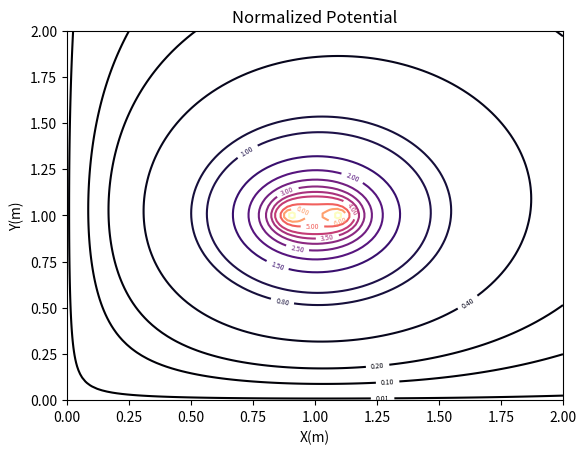

The matplotlib source for this figure:
import numpy as np
import scipy as sp
from scipy import integrate
import matplotlib
import matplotlib.pyplot as plt
from mpl_toolkits import mplot3d


def f(x, y):
    def Fi1(TH): return (0.1)/(np.sqrt((x - 1 - 0.1*np.cos(TH)) ** 2 + (y-1)**2 + 0.01*((np.sin(TH))**2)))
    fi1, error1 = integrate.quad(Fi1, 0, np.pi*2)

    def Fi2(TH): return (-0.1)/(np.sqrt((x + 1 - 0.1*np.cos(TH)) ** 2 + (y-1)**2 + 0.01*((np.sin(TH))**2)))
    fi2, error2 = integrate.quad(Fi2, 0, np.pi*2)

    def Fi3(TH): return (0.1)/(np.sqrt((x + 1 - 0.1*np.cos(TH)) ** 2 + (y+1)**2 + 0.01*((np.sin(TH))**2)))
    fi3, error3 = integrate.quad(Fi3, 0, np.pi*2)

    def Fi4(TH): return (-0.1)/(np.sqrt((x - 1 - 0.1*np.cos(TH))** 2 + (y+1)**2 + 0.01*((np.sin(TH))**2)))
    fi4, error4 = integrate.quad(Fi4, 0, np.pi*2)

    return fi1 + fi2 + fi3 + fi4

f1 = np.vectorize(f)

x = np.linspace(0, 2, 100)
y = np.linspace(0, 2, 100)
X, Y = np.meshgrid(x, y)
Z = f1(X, Y)

fig, ax = plt.subplots()
CS = ax.contour(X, Y, Z, zdir = 'xy', offset = 11,
                levels = [0.01, 0.1, 0.2, 0.4, 0.8, 1.0, 1.5, 2, 2.5, 3, 3.5, 4, 5, 6, 7.5],
                cmap = matplotlib.cm.magma,
                color = 'blue')
ax.clabel(CS, CS.levels, inline = True, fontsize = 5)
ax.set_title('Normalized Potential')
ax.set_xlabel('X(m)')
ax.set_ylabel('Υ(m)')
plt.show()